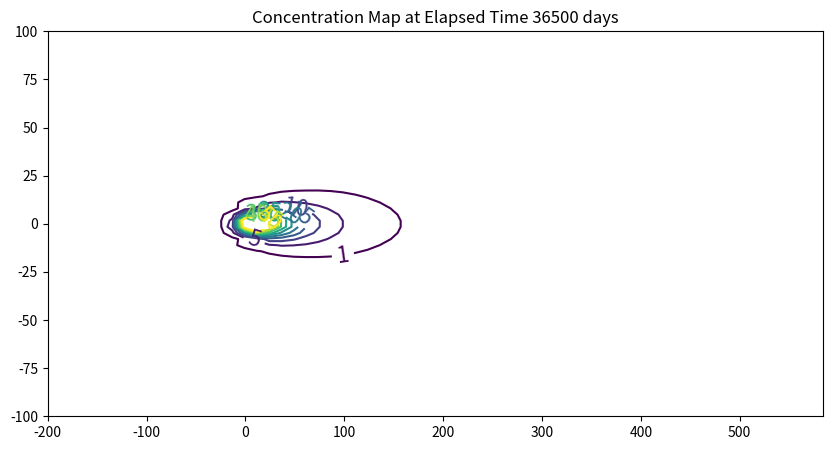

The matplotlib source for this figure:
#!/usr/bin/env python
# coding: utf-8

# # 2D Plume in Regional Flow with 1st-Order Decay (Wilson and Miller Solution)
# 
# The sketch depicts a vertical line source in an aquifer of infinite extent located at (x,y)=(0,0) some time after constant injection has begun. 
# 
# ![](huntsetup.png)
# 
# For the line source (injection well) whose fluid contribution makes negligible impact on the local hydraulics as depicted in the sketch the initial, boundary, and mass conservation conditions are:
# 
# $$C(x,y,0)=0$$
# $$C(\pm \infty,\pm \infty,t)=0$$
# $$\int_{- \infty}^{\infty}\int_{-\infty}^{\infty}C(x,y,t)dxdy = C_0 Q t$$
# 
# A solution obtained by time-convolution of an elementary line source solution with 1st order decay term is (Wilson and Miller, 1978) is 
# 
# $$C(x,y,t) = \frac{C_0 Q}{4 \pi n L}\frac{1}{\sqrt{D_x D_y}}exp(\frac{x v}{2 D_x})W(u,\frac{r}{B})$$
# 
# where $W(u,\frac{r}{B})$ is the leaky aquifer (Hantush) well function with
# 
# $$B=\frac{2D_x}{v}$$
# 
# $$d=1+\frac{2B\lambda}{v}$$
# 
# $$r= {\sqrt{(x^2+y^2\frac{D_x}{D_y})d}}$$
# 
# $$u=\frac{r^2}{4 d D_x t}$$
# 
# 
# 
# 

# The solution is presented in (Bear and Cheng, 2010) as 
# 
# ![](wilsonmiller2.png)
# ![](wilsonmiller1.png)
# a convolution integral (eqn. 10.6.38, p. 634) (the end user needs to supply the integration routine); Hunt (1978) noticed that the integral was the leaky well function with appropriate substitutions and completed the solution.

# 

# The leaky aquifer function can be evaluated numerically using a recursive definition, or efficient approximations can be used. Listings for these approximations appear below after the references
# 

# The solution is applicable for porous media flow, where the velocity (below) is the mean section velocity (seepage velocity divided by the porosity). The solution can also be used with streams and pipes (porosity = 1). Negative values of distance in x-axis would correspond to locations upgradient of the injection location.
# 
# Scripts to generate solutions are listed below:
# 
# ## Leaky Well Function

# In[1]:


def wh(u, rho): # Hantush Leaky aquifer well function
    import numpy
    """Returns Hantush's well function values

    Note: works only for scalar values of u and rho

    Parameters:
    -----------
    u : scalar  (u= r^2 * S / (4 * kD * t))
    rho : sclaar (rho =r / lambda, lambda = sqrt(kD * c))
    Returns:
    --------
    Wh(u, rho) : Hantush well function value for (u, rho)
    """
    try:
        u =float(u)
        rho =float(rho)
    except:
        print("u and rho must be scalars.")
        raise ValueError()

    LOGINF = 2
    y = numpy.logspace(numpy.log10(u), LOGINF, 1000)
    ym = 0.5 * (y[:-1]+  y[1:])
    dy = numpy.diff(y)
    wh = numpy.sum(numpy.exp(-ym - (rho / 2)**2 / ym ) * dy / ym)
    return(wh)


# ## Wilson and Miller Solution (Prototype Function)

# In[2]:


def willsonmiller(c_injection,q_injection,l_thickness,d_x,d_y,decay,velocity,x_location,y_location,time):
    import math
    B   = 2*d_x/velocity
    d   = 1+2*B*decay/velocity
    rsq = (x_location**2 + (y_location**2)*(d_x/d_y))*d
    r   = math.sqrt(rsq)
    u   = rsq/(4.0*d*d_x*time)
#    print(rsq,rrr,aaa,bbb)
    term1 = c_injection*q_injection/(4.0*math.pi*l_thickness)
    term2 = 1.0/(math.sqrt(d_x*d_y))
    term3 = math.exp((x_location*velocity)/(2.0*d_x))
#    term4 = leakyfn(aaa,bbb)
    term4 = wh(u,r/B)

    #if term4 <= 0.0: term4 = 0.0
#    print(term1,term2,term3,term4)
    willsonmiller = term1*term2*term3*term4
    return willsonmiller


# ## Driver Script

# In[3]:


# inputs
c_injection = 133
q_injection = 3.66
l_thickness = 1.75
d_x = 0.920
d_y = 0.092
decay = 0.005 # added 1st order decay
velocity = 0.187
x_location = 123
y_location = 0
time = 36500
scale = c_injection*q_injection
output = willsonmiller(c_injection,q_injection,l_thickness,d_x,d_y,decay,velocity,x_location,y_location,time)
print("Concentration at x = ",round(x_location,2)," y= ",round(y_location,2) ," t= ",round(time,2) ," = ",round(output,3))
#


# ## Plotting Script

# In[4]:


# make a plot
x_max = 200
y_max = 100
# build a grid
nrows = 50   
deltax = (x_max*4)/nrows
x = []
x.append(-x_max)
for i in range(nrows):
    if x[i] == 0.0:
        x[i] = 0.00001
    x.append(x[i]+deltax)

ncols = 50   
deltay = (y_max*2)/(ncols-1)
y = []
y.append(-y_max)
for i in range(1,ncols):
    if y[i-1] == 0.0:
        y[i-1] = 0.00001
    y.append(y[i-1]+deltay)
    
#y

#y = [i*deltay for i in range(how_many_points)] # constructor notation
#y[0]=0.001
ccc = [[0 for i in range(nrows)] for j in range(ncols)]

for jcol in range(ncols):
    for irow in range(nrows):
        ccc[irow][jcol] = willsonmiller(c_injection,q_injection,l_thickness,d_x,d_y,decay,velocity,x[irow],y[jcol],time)
        
#y

my_xyz = [] # empty list
count=0
for irow in range(nrows):
    for jcol in range(ncols):
        my_xyz.append([ x[irow],y[jcol],ccc[irow][jcol] ])
       # print(count)
        count=count+1
        
#print(len(my_xyz))

import pandas
my_xyz = pandas.DataFrame(my_xyz) # convert into a data frame
import numpy 
import matplotlib.pyplot
from scipy.interpolate import griddata
# extract lists from the dataframe
coord_x = my_xyz[0].values.tolist() # column 0 of dataframe
coord_y = my_xyz[1].values.tolist() # column 1 of dataframe
coord_z = my_xyz[2].values.tolist() # column 2 of dataframe
#print(min(coord_x), max(coord_x)) # activate to examine the dataframe
#print(min(coord_y), max(coord_y))
coord_xy = numpy.column_stack((coord_x, coord_y))
# Set plotting range in original data units
lon = numpy.linspace(min(coord_x), max(coord_x), 64)
lat = numpy.linspace(min(coord_y), max(coord_y), 64)
X, Y = numpy.meshgrid(lon, lat)
# Grid the data; use linear interpolation (choices are nearest, linear, cubic)
Z = griddata(numpy.array(coord_xy), numpy.array(coord_z), (X, Y), method='cubic')
# Build the map
fig, ax = matplotlib.pyplot.subplots()
fig.set_size_inches(10, 5)
CS = ax.contour(X, Y, Z, levels = [1,5,10,15,20,25,30,35,40,45,50])
ax.clabel(CS, inline=2, fontsize=16)
ax.set_title('Concentration Map at Elapsed Time '+ str(round(time,1))+' days');


# ## Spreadsheet Model
# 
# A spreadsheet implementation is available at [http://54.243.252.9/ce-5364-webroot/6-Spreadsheets/HuntModel.xlsm](http://54.243.252.9/ce-5364-webroot/6-Spreadsheets/HuntModel.xlsm)  
# 
# :::{note}
# This model requires Analysis Tool Pack Add-In and the VBA Macro Enabled.
# ::::

# <!--
# from scipy import *
# from scipy import special
# from scipy.special import kn as BesselK
# #from scipy.special import expn as ExpInt
# from math import sqrt as sqrt
# from math import cosh as cosh
# from math import log as ln # in python: log(x)=Ln(x)
# import numpy
# 
# def ExpInt(n,u):
# 
#     # n wordt niet gebruikt
# 
#     # Fast approximation for Wu according to equation 7a and 7b from Srivastava(1998)
#     gamma = 0.5772 # Euler-Macheroni constant
# 
#     # Wu for u<1
#     u0  = numpy.where(u<1.0,u,1) # u=1 is just a dummy to make ln() work on all values
#     Wu0 = numpy.lib.scimath.log(numpy.exp(-gamma)/u0) + 0.9653*u - 0.1690*u0**2
# 
#     #Wu for u>=1
#     u1 = numpy.where(u>=1.0,u,1) # u=1 is just a dummy to make ln() work on all values
#     Wu1 = 1/(u1*numpy.exp(u1))*(u1+0.3575)/(u1+1.280)
# 
#     # combine Wu0 and Wu1
#     Wu = numpy.where(u<1.0,Wu0,Wu1)
#     return Wu
# 
# def func_F(rho,tau):
# # func_F is a fast approximation of Hantush well function W
# 
#     # Calculate parameter w
#     w = (ExpInt(1,rho)-BesselK(0,rho))/(ExpInt(1,rho)-ExpInt(1,rho/2))
# 
#     # Calculate F(rho,tau)
#     if tau <= 0:
#         F = w*ExpInt(1,rho/2*e**(-tau))-(w-1)*ExpInt(1,rho*cosh(tau))
#     else:
#         F = 2*BesselK(0,rho) - w*ExpInt(1,rho/2*e**tau) + (w-1)*ExpInt(1,rho*cosh(tau))
# 
#     # return calculated value of F(rho,tau)
#     return F
# -->

# ## References
# 
# 1. Hunt, B. (1978) Dispersive sources in uniform ground water flow. Journal of the Hydraulics Division, 104 (HY1), 75-85. 
# <!--2. [**SSANTS2.xlsm** (Excel Macro Sheet(s)) - Choose Tabsheet **2D????**](http://54.243.252.9/ce-5364-webroot/ce5364notes/chapters/7analyticalmodels/SSANTS2.xlsm)-->
# 1. [Wilson, J.L. and Miller, P.J. (1978) Two-dimensional plumes in uniform groundwater flow. J. Hyd. Div., ASCE, 104:503–514, 1978.](https://ascelibrary.org/doi/10.1061/JYCEAJ.0004975)
# 3. [Yuan, D, (1995)  *Accurate approximations for one-, two-, and three-dimensional groundwater mass transport from an exponentially decaying contaminant source.* MS Thesis, Department of Civil and Environmental Engineering, University of Houston. ](http://54.243.252.9/about-me-webroot/about-me/MyWebPapers/thesis/yuan_thesis/Groundwater_transport.pdf)
# 4. [Chuang, Lu-Chia, (1998) *A guidance system for choosing analytical contaminant transport models.* Doctoral Dissertation, Department of Civil and Environmental Engineering, University of Houston, Houston, Texas. 222p.](http://54.243.252.9/about-me-webroot/about-me/MyWebPapers/thesis/ants_dissertation/Luke_Chuang.pdf)
# 5. [Analytical solutions for one-, two-, and three-dimensional solute transport in ground-water systems with uniform flow
# Open-File Report 89-56](https://pubs.usgs.gov/publication/ofr8956)
# 6. [Analytical solutions for one-, two-, and three-dimensional solute transport in ground-water systems with uniform flow
# Techniques of Water-Resources Investigations 03-B7 (supercedes above reference)](https://pubs.usgs.gov/publication/twri03B7)

# ## Useful Code Listings
# 
# **Polynomial Approximation**
# 
# The approximations below are coded in python, and can convert to spreadsheet using VBA fairly easily. These are based on polynomial approximations in:
# 
# Abramowitz, M. and I.A. Stegun, 1964. Handbook of Mathematical Functions with Formulas, Graphs, and Mathematical Tables. U.S. Department of Commerce, National Bureau of Standards, Applied Mathematics Series, Vol 55.
# 
# And seem to produce nearly the same results as the recursive version above.

# In[5]:


#######################
# Theis Well Function # 
#######################
def wellfn(u):
    import math
    if ((u >= 0) and (u <=1)):
# polynomial approximation constants
        a0 = -0.57721566
        a1 =  0.99999193
        a2 = -0.24991055
        a3 =  0.05519968
        a4 = -0.00976004
        a5 =  0.00107857
        wellfn = -math.log(u) + a0 + a1*u + a2*u**2 + a3*u**3 + a4*u**4 + a5*u**5
        return(wellfn)
    elif ((u >1)):
# polynomial approximation constants
        a1 =  8.5733287401
        a2 = 18.0590169730
        a3 =  8.6347608925
        a4 =  0.2677737343
        b1 =  9.5733223454
        b2 = 25.6329561486
        b3 = 21.0996530827
        b4 =  3.9584969228
        frac1 = u**4 + a1*u**3 + a2*u**2 + a3*u + a4
        frac2 = u**4 + b1*u**3 + b2*u**2 + b3*u + b4
        frac3 = u*math.exp(u)
        wellfn = (frac1/frac2)/frac3
        return(wellfn)
    else:
        print('error in wellfn')
        wellfn = -999.0
        return(wellfn)

#######################
# Leaky Well Function #
#######################
def leakyfn(u,v):
    import math
    import numpy
    from scipy.special import kn as besselK
    from scipy.special import iv as besselI
# finite series recursion constants
    c12 =  0.0277777777777778
#
    c14 = -0.00347222222222222
    c15 =  0.00173611111111111
#
    c17 =  0.000416666666666667
    c18 = -0.000138888888888889
    c19 =  0.0000694444444444444
#
    c21 = -0.0000462962962962963
    c22 =  0.0000115740740740741
    c23 = -3.85802469135802E-06
    c24 =  1.92901234567901E-06
#
    c26 =  4.72411186696901E-06
    c27 = -9.44822373393802E-07
    c28 =  2.3620559334845E-07
    c29 = -7.87351977828168E-08
    c30 =  3.93675988914084E-08
#
    c32 = -4.42885487528345E-07
    c33 =  7.38142479213908E-08
    c34 = -1.47628495842782E-08
    c35 =  3.69071239606954E-09
    c36 = -1.23023746535651E-09
    c37 =  6.15118732678257E-10
#
# entry point 
    a3 = (v**2)/4  
# if leakance term is negligible, then return well function
    if (a3 == 0) :
        leakyfn = wellfn(u)
        return(leakyfn)
# if leakance/time term is large enough, then return besselKo
    if (a3/u > 5) :
        leakyfn = 2*besselK(0,v)
        return(leakyfn)
#  }
# finite series approximation for u>1, v<=2
    if ((u >= 1) and (v <= 2)) :
    # recursion terms built by-hand (ported from SSANTS)
        g11 = c12*a3
        g12 = c14*(a3**2)/(u)
        g21 = c15*(a3**2)
        g22 = c17*(a3**3)/(u**2)
        g23 = c18*(a3**3)/(u)
        g31 = c19*(a3**3)
        g32 = c21*(a3**4)/(u**3)
        g33 = c22*(a3**4)/(u**2)
        g34 = c23*(a3**4)/(u)
        g41 = c24*(a3**4)
        g42 = c26*(a3**5)/(u**4)
        g43 = c27*(a3**5)/(u**3)
        g44 = c28*(a3**5)/(u**2)
        g45 = c29*(a3**5)/(u)
        g51 = c30*(a3**5)
        g52 = c32*(a3**6)/(u**5)
        g53 = c33*(a3**6)/(u**4)
        g54 = c34*(a3**6)/(u**3)
        g55 = c35*(a3**6)/(u**2)
        g56 = c36*(a3**6)/(u)
        g61 = c37*(a3**6)
    # sum them up!
        a34list = [g11,g12,g21,g22,g23,g31,g32,g33,g34,g41,g42,g43,g44,g45,g51,g52,g53,g54,g55,g56,g61]
        a34 = numpy.sum(a34list)
        a35 = a34*math.exp(-u)
        a36 = a3/u
        a37 = besselI(v,0)
        a38 = wellfn(u)*a37
        a39 = 0.5772 + math.log(a36) + wellfn(a36) - a36 +(besselI(0,v)-1)/u
        a40 = a39*math.exp(-u)
        leakyfn = a38 - a40 + a35
        leakyfn=abs(leakyfn)
        return(leakyfn)
# finite series approximation for u<=1, v<=2
    if ((u <= 1) and (v <= 2)) :
    # recursion terms built by-hand (ported from SSANTS)
        g11 = c12*a3
        g12 = c14*(a3)/(u**-1)
        g21 = c15*(a3**2)
        g22 = c17*(a3)/(u**-2)
        g23 = c18*(a3**2)/(u**-1)
        g31 = c19*(a3**3)
        g32 = c21*(a3)/(u**-3)
        g33 = c22*(a3**2)/(u**-2)
        g34 = c23*(a3)/(u**-1)
        g41 = c24*(a3**4)
        g42 = c26*(a3)/(u**-4)
        g43 = c27*(a3**2)/(u**-3)
        g44 = c28*(a3**3)/(u**-2)
        g45 = c29*(a3**4)/(u**-1)
        g51 = c30*(a3**5)
        g52 = c32*(a3)/(u**-5)
        g53 = c33*(a3**2)/(u**-4)
        g54 = c34*(a3**3)/(u**-3)
        g55 = c35*(a3**4)/(u**-2)
        g56 = c36*(a3**5)/(u**-1)
        g61 = c37*(a3**6)
    # sum them up!  
        a70list = [g11,g12,g21,g22,g23,g31,g32,g33,g34,g41,g42,g43,g44,g45,g51,g52,g53,g54,g55,g56,g61]
        a70 = numpy.sum(a70list)
        a71 = u*a70
        a72 = a3/u
        a73 = 0.5772+math.log(u)+wellfn(u)-u+(besselI(0,v)-1)/(a72)
        a74 = a73*math.exp(-a72)
        a75 = besselI(0,v)*wellfn(a72)
        a76 = a75 - a74 + a71
        a77 = 2*besselK(0,v)
        leakyfn = (a77-a76)
        return(leakyfn)
# approximation for v > 2
    if (v > 2) :
        term1 = math.sqrt(pi/(2*v))
        term2 = math.exp(-v)
        term3 = -(v-2*u)/(2*math.sqrt(u))
        term4 = math.erfc(term3)
        leakyfn = term1*term2*term4
        return(leakyfn)
    else:
        print('error in leakyfn')
        leakyfn = -999.0
        return(leakyfn)


# In[ ]:




